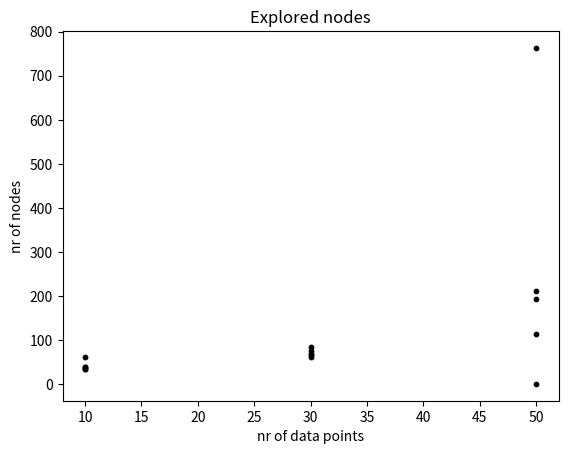
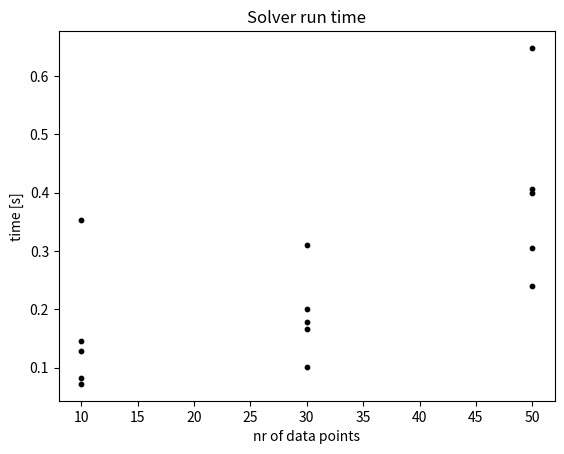

Reproduce these figures in Python, in order.
import numpy
import matplotlib.pyplot as plt
import math



# RESULTS NR OF DATA POINTS
nVec = [10, 30, 50]
nodesExpl = [[39.0, 40.0, 61.0, 35.0, 35.0], [76.0, 84.0, 67.0, 61.0, 68.0], [763.0, 212.0, 1.0, 193.0, 114.0]]
solTime = [[0.35259246826171875, 0.14630126953125, 0.12816810607910156, 0.07232666015625, 0.08226585388183594], [0.3099403381347656, 0.10167312622070312, 0.17832183837890625, 0.19997215270996094, 0.16625595092773438], [0.6478767395019531, 0.4001197814941406, 0.3057212829589844, 0.40549659729003906, 0.24067115783691406]]



plt.figure()
for i in range(len(nVec)):

    for j in range(len(nodesExpl[i])):

        n = nVec[i]

        nodes = nodesExpl[i][j]

        plt.scatter(n, nodes, s = 10, c = 'black')

plt.title('Explored nodes')
plt.xlabel('nr of data points')
plt.ylabel('nr of nodes')
plt.show()


plt.figure()
for i in range(len(nVec)):

    for j in range(len( solTime[i])):

        plt.scatter(nVec[i], solTime[i][j], s = 10, c = 'black')

plt.title('Solver run time')
plt.xlabel('nr of data points')
plt.ylabel('time [s]')
plt.show()




